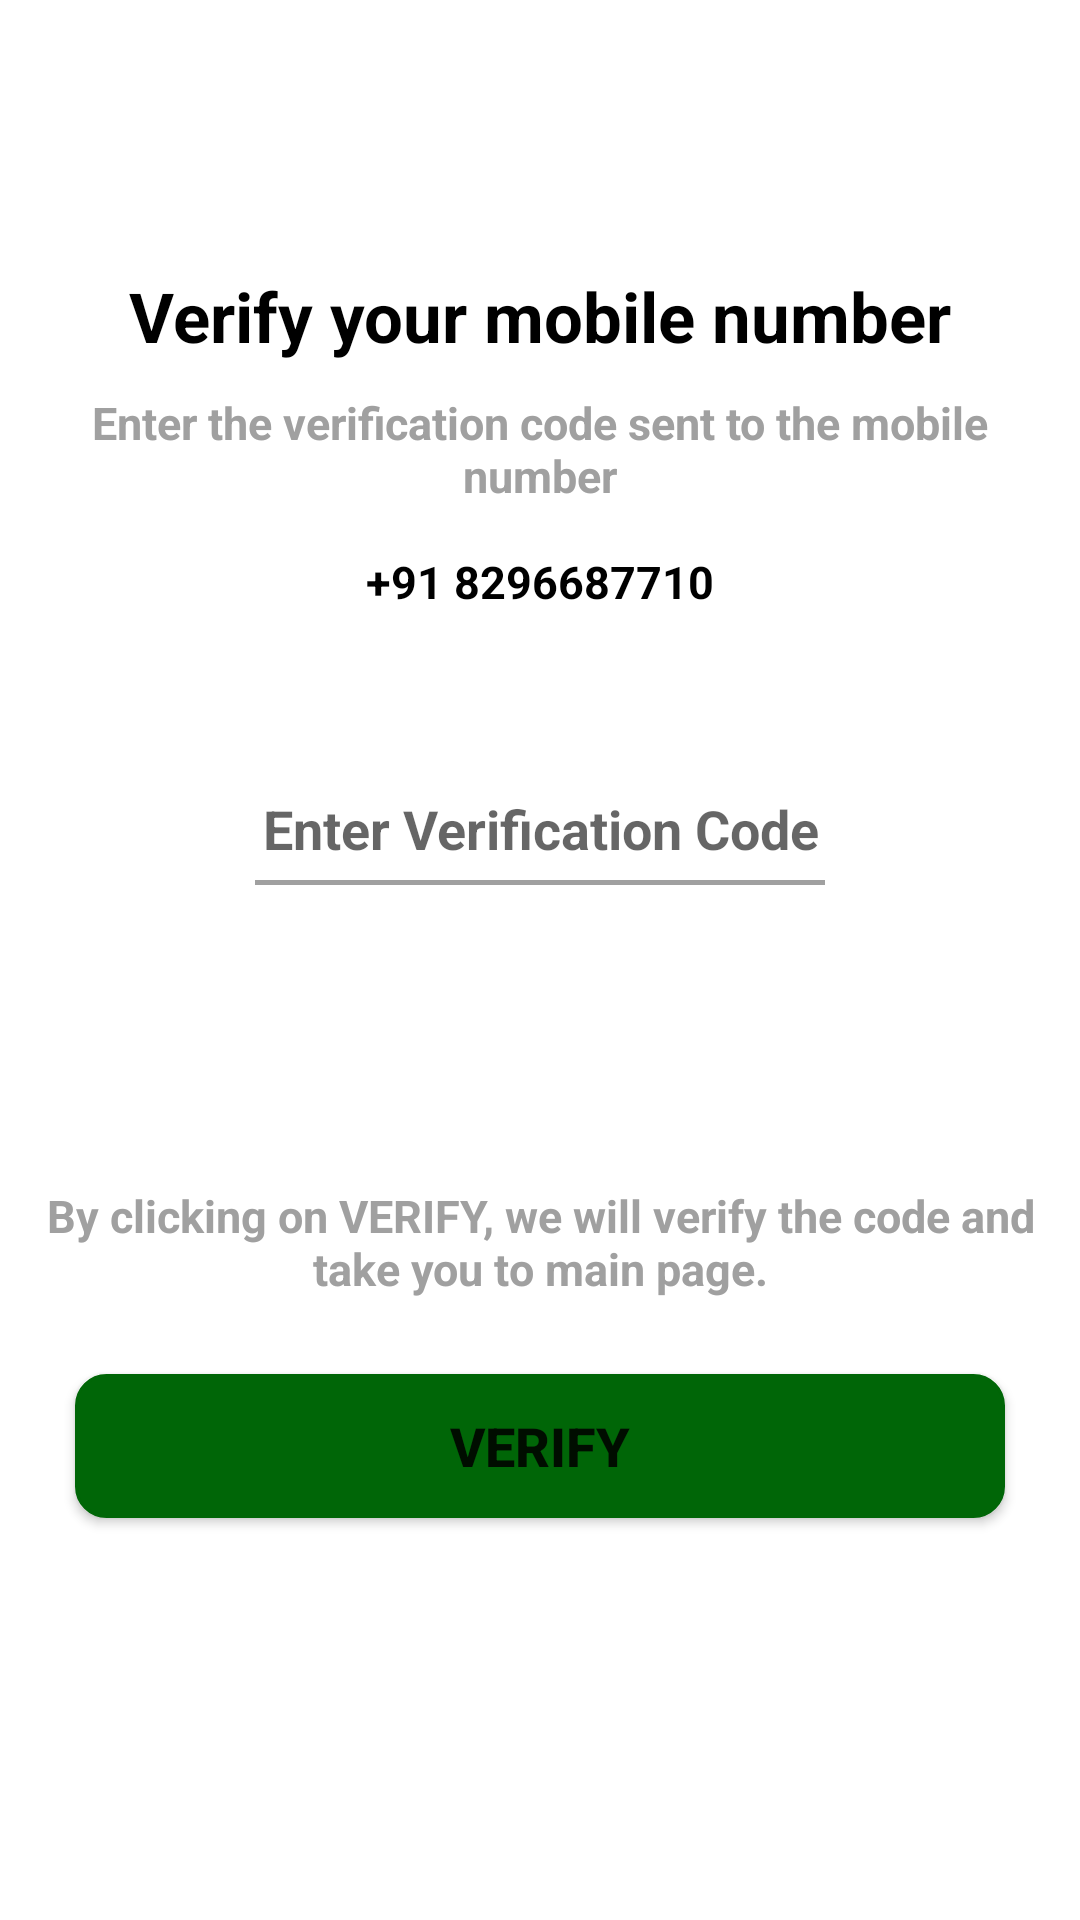

Reconstruct the res/layout file that produces this screen, plus the resources it refers to.
<!-- AndroidManifest.xml: application theme Theme.NestedScrollView -->
<!-- res/layout/verify_activity.xml -->
<?xml version="1.0" encoding="utf-8"?>
<RelativeLayout xmlns:android="http://schemas.android.com/apk/res/android"
    android:layout_width="match_parent"
    android:layout_height="match_parent"
    xmlns:app="http://schemas.android.com/apk/res-auto">

    <LinearLayout
        android:layout_width="match_parent"
        android:id="@+id/back_ll"
        android:layout_margin="5dp"
        android:layout_height="wrap_content">

        <ImageButton
            android:layout_width="30dp"
            android:id="@+id/verify_back_button"
            android:background="@color/white"
            android:src="@drawable/ic_back"
            android:layout_height="30dp"/>

    </LinearLayout>

    <LinearLayout
        android:layout_width="match_parent"
        android:orientation="vertical"
        android:layout_below="@id/back_ll"
        android:id="@+id/desc_ll"
        android:layout_marginTop="50dp"
        android:layout_marginLeft="10dp"
        android:layout_marginRight="10dp"
        android:layout_height="wrap_content">

        <TextView
            android:layout_width="match_parent"
            android:layout_height="wrap_content"
            android:text="Verify your mobile number"
            android:textAlignment="center"
            android:textStyle="bold"
            android:id="@+id/signIn_verify_desc"
            android:textSize="23dp"
            android:textColor="@color/black"/>

        <TextView
            android:layout_margin="10dp"
            android:layout_width="match_parent"
            android:layout_height="wrap_content"
            android:text="Enter the verification code sent to the mobile number"
            android:textAlignment="center"
            android:textStyle="bold"
            android:id="@+id/signIn_verify_desc_sub"
            android:textSize="15dp"
            android:textColor="@color/dark_grey"/>

        <TextView
            android:layout_margin="5dp"
            android:layout_width="match_parent"
            android:layout_height="wrap_content"
            android:text="+91 8296687710"
            android:textAlignment="center"
            android:textStyle="bold"
            android:id="@+id/signIn_verify_desc_mobNum"
            android:textSize="15dp"
            android:textColor="@color/black"/>
    </LinearLayout>

    <LinearLayout
        android:layout_width="match_parent"
        android:id="@+id/mob_ll"
        android:gravity="center"
        android:layout_below="@id/desc_ll"
        android:layout_marginTop="50dp"
        android:layout_marginLeft="10dp"
        android:layout_marginRight="10dp"
        android:layout_height="wrap_content">

        <LinearLayout
            android:layout_width="match_parent"
            android:orientation="vertical"
            android:id="@+id/mob_edit_text_ll"
            android:layout_gravity="center_horizontal"
            android:gravity="center_horizontal"
            android:layout_height="wrap_content">

            <EditText
                android:id="@+id/signIn_edit_text"
                android:textColor="@color/black"
                android:textAlignment="center"
                android:inputType="number"
                android:maxLength="6"
                android:background="@null"
                android:padding="5dp"
                android:textStyle="bold"
                android:hint="Enter Verification Code"
                android:textSize="18dp"
                android:layout_width="wrap_content"
                android:layout_height="wrap_content"/>

            <View
                android:layout_width="190dp"
                android:layout_height="1.5dp"
                android:background="@color/dark_grey"/>

        </LinearLayout>

    </LinearLayout>
    <TextView
        android:layout_width="match_parent"
        android:layout_height="wrap_content"
        android:id="@+id/mob_sms_desc_text"
        android:layout_below="@id/mob_ll"
        android:textAlignment="center"
        android:textStyle="bold"
        android:textSize="15dp"
        android:textColor="@color/dark_grey"
        android:layout_marginRight="15dp"
        android:layout_marginLeft="15dp"
        android:layout_marginTop="100dp"
        android:text="By clicking on VERIFY, we will verify the code and take you to main page."/>

    <Button
        android:layout_width="match_parent"
        android:layout_height="wrap_content"
        android:text="Verify"
        android:textStyle="bold"
        android:id="@+id/signIn_verify_button"
        android:textSize="18dp"
        android:layout_below="@id/mob_sms_desc_text"
        android:layout_margin="25dp"
        android:background="@drawable/t_c_bg"
        app:backgroundTint="@color/green"  />
</RelativeLayout>
<!-- resources referenced by this layout -->
<resources>
  <color name="black">#FF000000</color>
  <color name="dark_grey">#A0A0A0</color>
  <color name="green">#006607</color>`
  <color name="white">#FFFFFFFF</color>
  <!-- drawable t_c_bg (drawable) -->
  <?xml version="1.0" encoding="utf-8"?>
  <shape xmlns:android="http://schemas.android.com/apk/res/android">
      <solid android:color="@color/white"/>
      <corners android:radius="10dp"/>
      <stroke android:color="@color/dark_grey"
          android:width="1dp"/>
  </shape>
  <style name="Theme.NestedScrollView" parent="Theme.MaterialComponents.DayNight.NoActionBar">
          
          <item name="colorPrimary">@color/white</item>
          <item name="colorPrimaryVariant">@color/black</item>
          <item name="colorOnPrimary">@color/white</item>
          
          <item name="colorSecondary">@color/teal_200</item>
          <item name="colorSecondaryVariant">@color/teal_700</item>
          <item name="colorOnSecondary">@color/black</item>
          
          <item name="android:statusBarColor">?attr/colorPrimaryVariant</item>
          
      </style>
  <color name="teal_200">#FF03DAC5</color>
  <color name="teal_700">#FF018786</color>
</resources>
